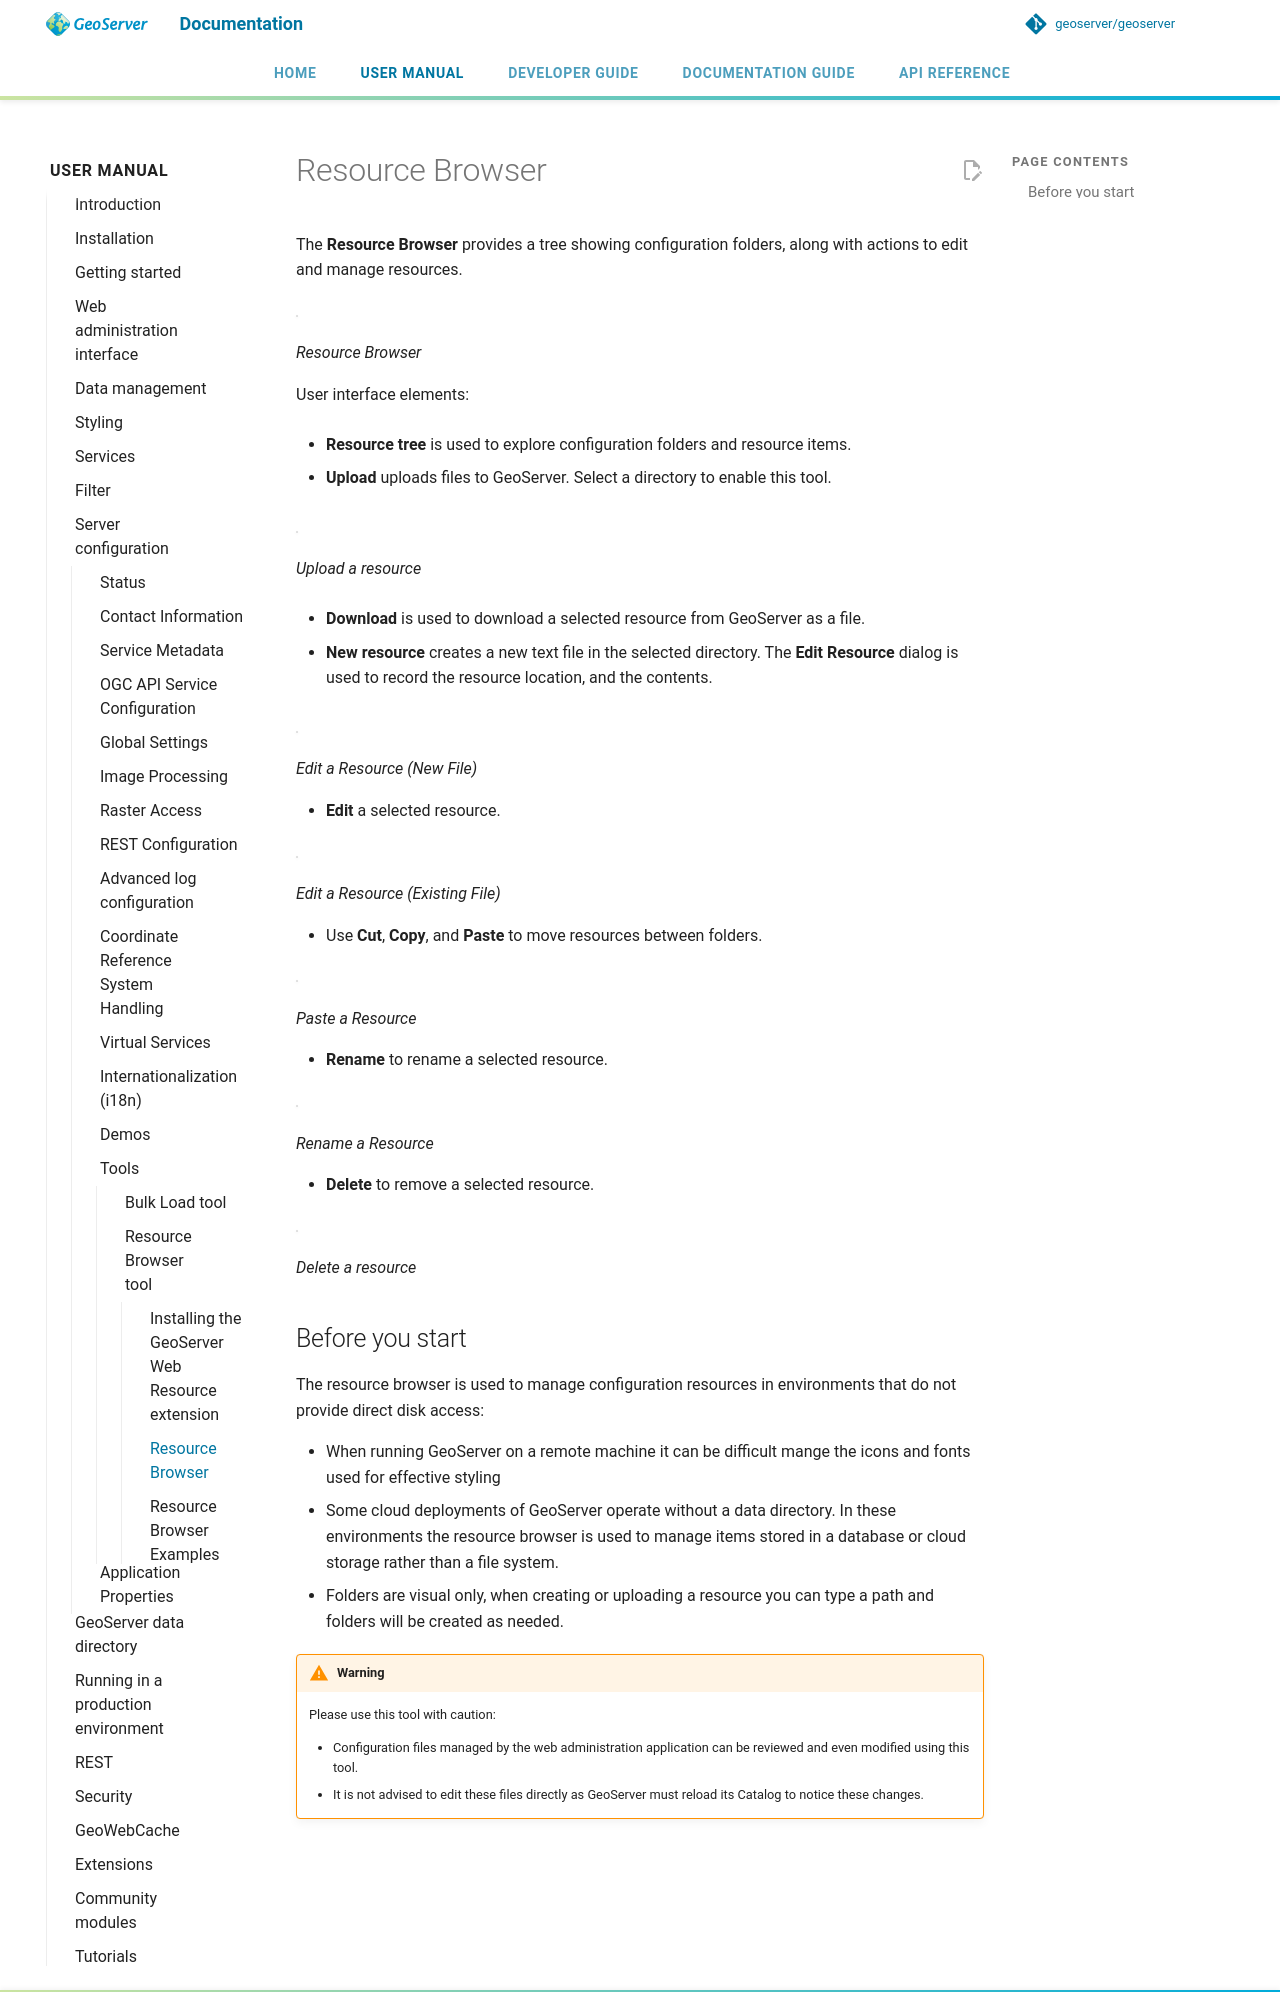

repository: petersmythe/geoserver · page: latest/en/user/configuration/tools/resource/browser/index.html · generator: mkdocs

# Resource Browser

The **Resource Browser** provides a tree showing configuration folders, along with actions to edit and manage resources.

![](img/browser.png)

*Resource Browser*

User interface elements:

- **Resource tree** is used to explore configuration folders and resource items.

- **Upload** uploads files to GeoServer. Select a directory to enable this tool.

  ![](img/upload.png)

  *Upload a resource*

- **Download** is used to download a selected resource from GeoServer as a file.

- **New resource** creates a new text file in the selected directory. The **Edit Resource** dialog is used to record the resource location, and the contents.

  ![](img/new_resource.png)

  *Edit a Resource (New File)*

- **Edit** a selected resource.

  ![](img/edit_resource.png)

  *Edit a Resource (Existing File)*

- Use **Cut**, **Copy**, and **Paste** to move resources between folders.

  ![](img/paste_resource.png)

  *Paste a Resource*

- **Rename** to rename a selected resource.

  ![](img/rename_resource.png)

  *Rename a Resource*

- **Delete** to remove a selected resource.

  ![](img/delete_resource.png)

  *Delete a resource*
